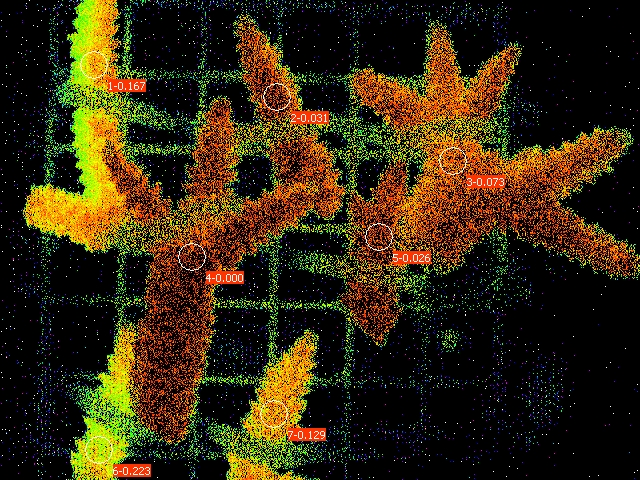

Values plotted in this chart, from the file beside it:
Date; Time; No.; PAR; F1; F2; F3; F4; F5; F6; F7; Fm'1; Fm'2; Fm'3; Fm'4; Fm'5; Fm'6; Fm'7; Y(II)1; Y(II)2; Y(II)3; Y(II)4; Y(II)5; Y(II)6
21.06.23; 21:39:48; 1; 0; 0.1584; 0.1510; 0.1237; 0.1852; 0.1652; 0.1056; 0.1124; 0.1901; 0.1559; 0.1334; 0.1887; 0.1696; 0.1359; 0.1290; 0.167; 0.031; 0.073; 0.000; 0.026; 0.223
